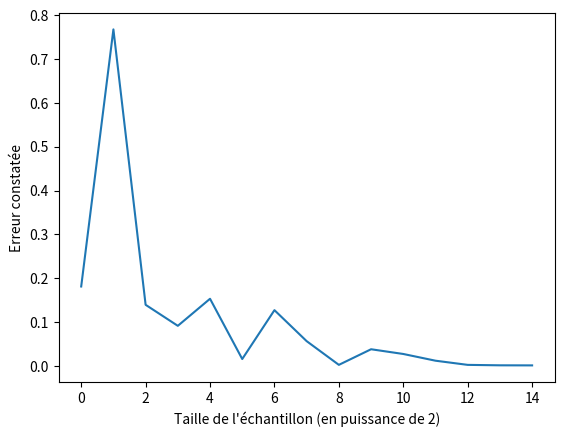

Write the Python code that produced this figure.
import matplotlib.pyplot as plt
import random


def randomtester(n: int) -> float:
    """Retourne l'écart entre la moyenne théorique obtenue aléatoirement et la moyenne effectivement obtenue"""
    # En théorie, quand n → +∞, le pourcentage d'erreur → 0

    return abs(0.5 - sum([random.random() for _ in range(n)]) / n) / 0.5
    # On prend n fois un nombre aléatoire
    # Ensuite, on en calcule la moyenne (somme des nombres aléatoires / n)
    # Enfin, on calcule l'erreur (entre 0 et 1), qu'on retourne


if __name__ == "__main__":
    tests = range(15)  # On veut effectuer 15 tests
    erreurs = [randomtester(2 ** j) for j in tests]  # Pour chaque test, on prend la puissance de 2 correspondante

    plt.plot(tests, erreurs)
    plt.ylabel("Erreur constatée")
    plt.xlabel("Taille de l'échantillon (en puissance de 2)")
    plt.show()
